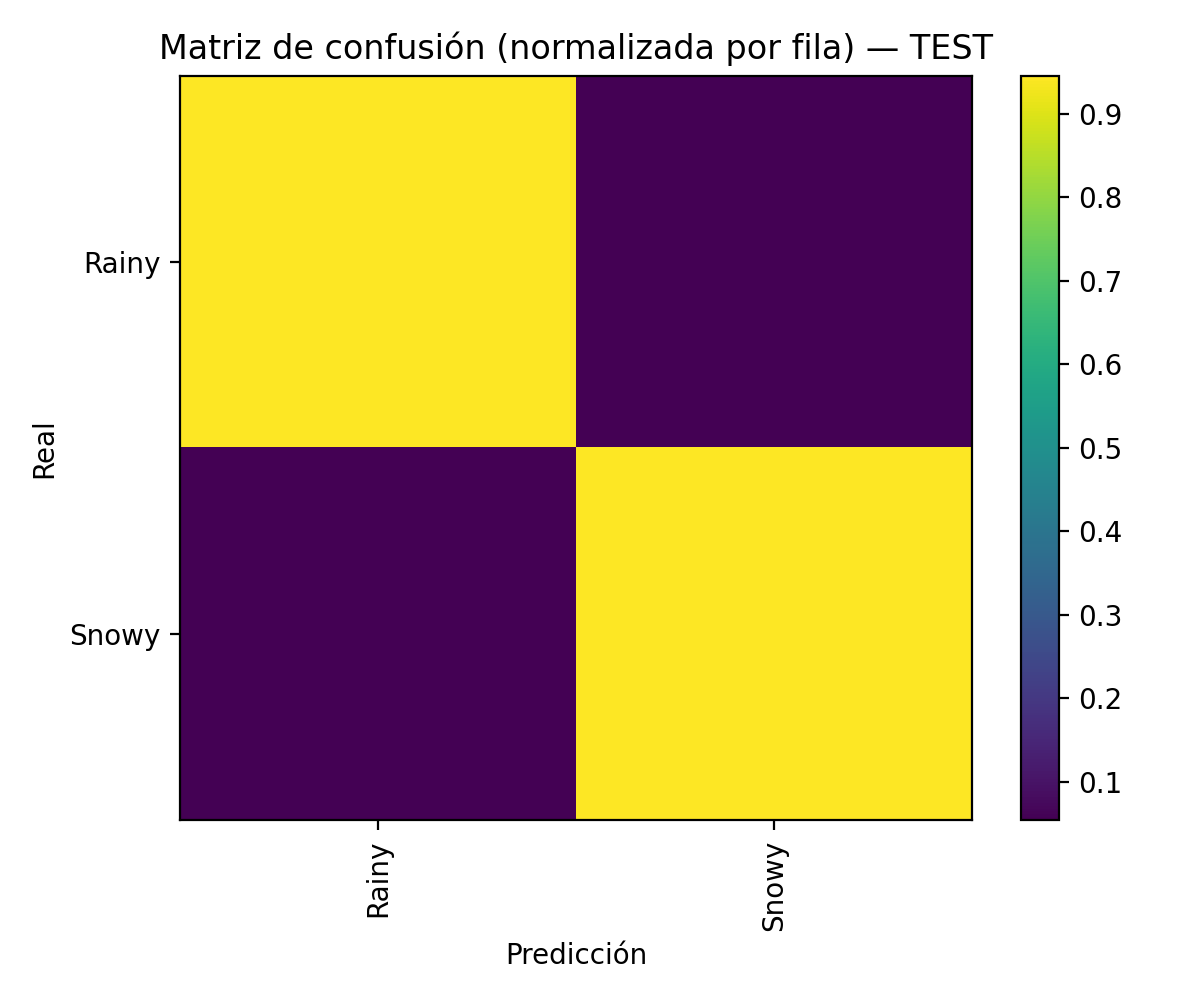

The file beside this chart, header and first rows:
, Rainy, Snowy
Rainy, 0.9459, 0.05405
Snowy, 0.05509, 0.9449
